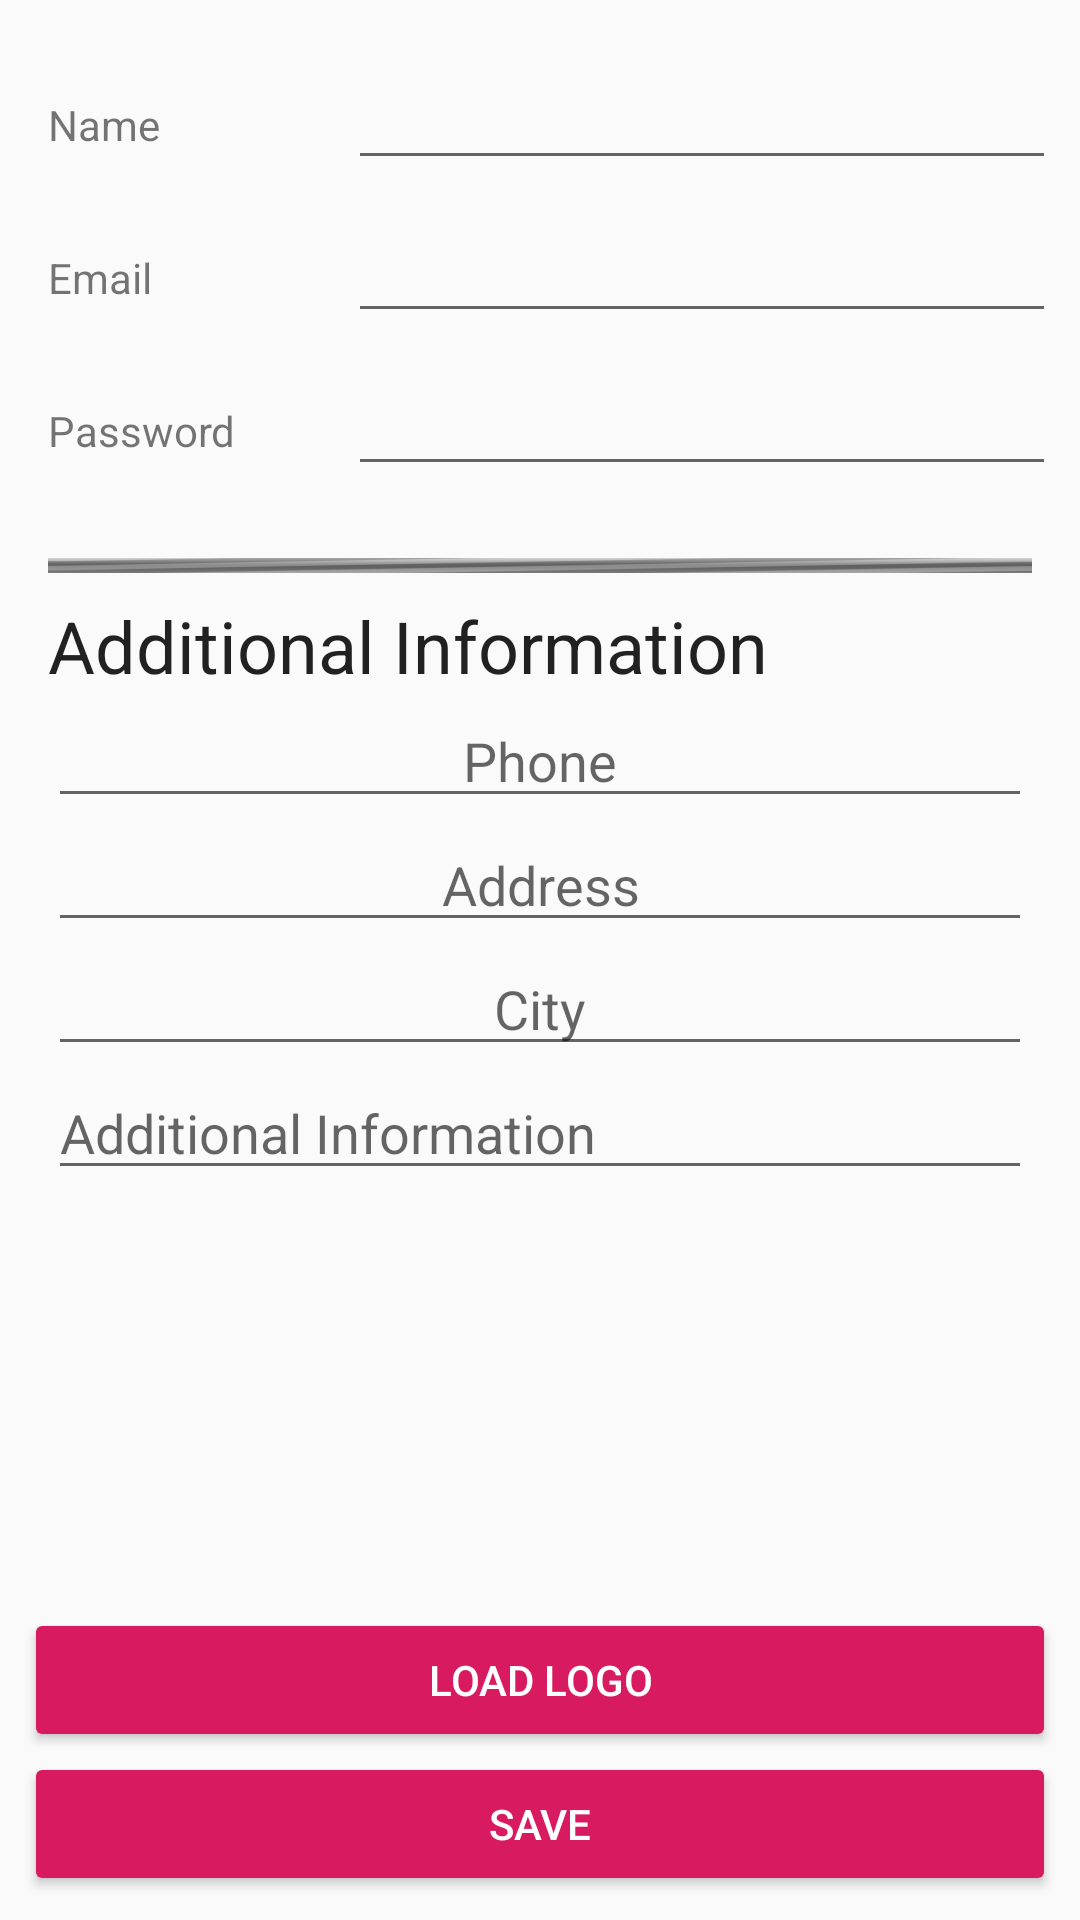

This screen was rendered from an Android layout file. Write that file and the resources it references.
<!-- AndroidManifest.xml: application theme AppTheme -->
<!-- res/layout/activity_hospital_editor.xml -->
<?xml version="1.0" encoding="utf-8"?>
<androidx.core.widget.NestedScrollView xmlns:android="http://schemas.android.com/apk/res/android"
    xmlns:app="http://schemas.android.com/apk/res-auto"
    xmlns:tools="http://schemas.android.com/tools"
    android:layout_width="match_parent"
    android:layout_height="match_parent"
    android:fillViewport="true">

    <androidx.constraintlayout.widget.ConstraintLayout
        android:layout_width="match_parent"
        android:layout_height="match_parent">

        <TextView
            android:id="@+id/hospitalNameLabel"
            android:layout_width="wrap_content"
            android:layout_height="wrap_content"
            android:layout_marginStart="16dp"
            android:layout_marginTop="32dp"
            android:text="@string/name"
            app:layout_constraintStart_toStartOf="parent"
            app:layout_constraintTop_toTopOf="parent" />

        <EditText
            android:id="@+id/hospitalName"
            android:layout_width="0dp"
            android:layout_height="wrap_content"
            android:layout_marginStart="8dp"
            android:layout_marginEnd="8dp"
            android:inputType="textCapWords"
            android:textAlignment="center"
            android:textAppearance="@style/TextAppearance.AppCompat.Large"
            app:layout_constraintBaseline_toBaselineOf="@+id/hospitalNameLabel"
            app:layout_constraintEnd_toEndOf="parent"
            app:layout_constraintStart_toStartOf="@+id/guideline"
            tools:ignore="Autofill,LabelFor"
            tools:text="@string/name" />

        <TextView
            android:id="@+id/hospitalEmailLabel"
            android:layout_width="wrap_content"
            android:layout_height="wrap_content"
            android:layout_marginStart="16dp"
            android:layout_marginTop="32dp"
            android:hint="@string/email"
            android:text="@string/email"
            app:layout_constraintStart_toStartOf="parent"
            app:layout_constraintTop_toBottomOf="@+id/hospitalNameLabel" />

        <EditText
            android:id="@+id/hospitalEmail"
            android:layout_width="0dp"
            android:layout_height="wrap_content"
            android:layout_marginStart="8dp"
            android:layout_marginEnd="8dp"
            android:inputType="textEmailAddress"
            android:textAlignment="center"
            android:textAppearance="@style/TextAppearance.AppCompat.Large"
            app:layout_constraintBaseline_toBaselineOf="@+id/hospitalEmailLabel"
            app:layout_constraintEnd_toEndOf="parent"
            app:layout_constraintStart_toStartOf="@+id/guideline"
            tools:hint="@string/email"
            tools:ignore="Autofill,LabelFor"
            tools:text="@string/email" />

        <TextView
            android:id="@+id/hospitalPasswordLabel"
            android:layout_width="wrap_content"
            android:layout_height="wrap_content"
            android:layout_marginStart="16dp"
            android:layout_marginTop="32dp"
            android:text="@string/password"
            app:layout_constraintStart_toStartOf="parent"
            app:layout_constraintTop_toBottomOf="@+id/hospitalEmailLabel" />

        <EditText
            android:id="@+id/hospitalPassword"
            android:layout_width="0dp"
            android:layout_height="wrap_content"
            android:layout_marginStart="8dp"
            android:layout_marginEnd="8dp"
            android:inputType="textPassword"
            android:textAlignment="center"
            android:textAppearance="@style/TextAppearance.AppCompat.Large"
            app:layout_constraintBaseline_toBaselineOf="@+id/hospitalPasswordLabel"
            app:layout_constraintEnd_toEndOf="parent"
            app:layout_constraintStart_toStartOf="@+id/guideline"
            tools:ignore="Autofill,LabelFor"
            tools:text="@string/password" />

        <LinearLayout
            android:id="@+id/appFields"
            android:layout_width="match_parent"
            android:layout_height="wrap_content"
            android:orientation="vertical"
            android:padding="16dp"
            app:layout_constraintEnd_toEndOf="parent"
            app:layout_constraintStart_toStartOf="parent"
            app:layout_constraintTop_toBottomOf="@+id/hospitalPassword">

            <ImageView
                android:id="@+id/sep"
                android:layout_width="match_parent"
                android:layout_height="5dp"
                android:layout_marginTop="8dp"
                android:layout_marginBottom="8dp"
                android:contentDescription="@string/separator"
                android:scaleType="fitXY"
                app:srcCompat="@android:drawable/progress_indeterminate_horizontal" />

            <TextView
                android:id="@+id/sectionTitle"
                android:layout_width="match_parent"
                android:layout_height="wrap_content"
                android:text="@string/additional_information"
                android:textAppearance="@style/TextAppearance.AppCompat.Headline" />

            <EditText
                android:id="@+id/hospitalPhone"
                android:layout_width="match_parent"
                android:layout_height="wrap_content"
                android:autofillHints=""
                android:ems="10"
                android:hint="@string/phone"
                android:inputType="phone"
                android:singleLine="true"
                android:textAlignment="center" tools:targetApi="o" />

            <EditText
                android:id="@+id/hospitalAddress"
                android:layout_width="match_parent"
                android:layout_height="wrap_content"
                android:ems="10"
                android:hint="@string/address"
                android:inputType="textPersonName"
                android:textAlignment="center"
                android:autofillHints="" tools:targetApi="o" />
            
            <EditText
                android:id="@+id/hospitalCity"
                android:layout_width="match_parent"
                android:layout_height="wrap_content"
                android:ems="10"
                android:hint="@string/city"
                android:inputType="textPersonName"
                android:textAlignment="center"
                android:autofillHints="" tools:targetApi="o" />

            <MultiAutoCompleteTextView
                android:id="@+id/hospitalAddInfo"
                android:layout_width="match_parent"
                android:layout_height="wrap_content"
                android:hint="@string/additional_information" />

        </LinearLayout>

        <ImageView
            android:id="@+id/hospitalLogo"
            android:layout_width="wrap_content"
            android:layout_height="wrap_content"
            android:layout_marginStart="8dp"
            android:layout_marginEnd="8dp"
            android:contentDescription="@string/load_cv"
            app:layout_constraintBottom_toTopOf="@+id/loadLogo"
            app:layout_constraintEnd_toEndOf="parent"
            app:layout_constraintStart_toStartOf="parent"
            app:layout_constraintTop_toBottomOf="@+id/appFields"
            tools:srcCompat="@android:drawable/ic_menu_report_image" />

        <Button
            android:id="@+id/loadLogo"
            style="@style/Widget.AppCompat.Button.Colored"
            android:layout_width="match_parent"
            android:layout_height="wrap_content"
            android:layout_marginStart="8dp"
            android:layout_marginEnd="8dp"
            android:text="@string/load_logo"
            app:layout_constraintBottom_toTopOf="@+id/saveHospitalBtn"
            app:layout_constraintEnd_toEndOf="parent"
            app:layout_constraintStart_toStartOf="parent" />

        <Button
            android:id="@+id/saveHospitalBtn"
            style="@style/Widget.AppCompat.Button.Colored"
            android:layout_width="match_parent"
            android:layout_height="wrap_content"
            android:layout_marginStart="8dp"
            android:layout_marginEnd="8dp"
            android:layout_marginBottom="8dp"
            android:text="@string/save"
            app:layout_constraintBottom_toBottomOf="parent"
            app:layout_constraintEnd_toEndOf="parent"
            app:layout_constraintStart_toStartOf="parent" />

        <androidx.constraintlayout.widget.Guideline
            android:id="@+id/guideline"
            android:layout_width="wrap_content"
            android:layout_height="wrap_content"
            android:orientation="vertical"
            app:layout_constraintGuide_percent="0.3" />

    </androidx.constraintlayout.widget.ConstraintLayout>
</androidx.core.widget.NestedScrollView>
<!-- resources referenced by this layout -->
<resources>
  <string name="additional_information">Additional Information</string>
  <string name="address">Address</string>
  <string name="city">City</string>
  <string name="email">Email</string>
  <string name="load_cv">Load CV</string>
  <string name="load_logo">Load Logo</string>
  <string name="name">Name</string>
  <string name="password">Password</string>
  <string name="phone">Phone</string>
  <string name="save">Save</string>
  <string name="separator">Separator</string>
  <style name="AppTheme" parent="Theme.AppCompat.Light.DarkActionBar">
          
          <item name="colorPrimary">@color/colorPrimary</item>
          <item name="colorPrimaryDark">@color/colorPrimaryDark</item>
          <item name="colorAccent">@color/colorAccent</item>
      </style>
  <color name="colorPrimary">#008577</color>
  <color name="colorPrimaryDark">#00574B</color>
  <color name="colorAccent">#D81B60</color>
</resources>
